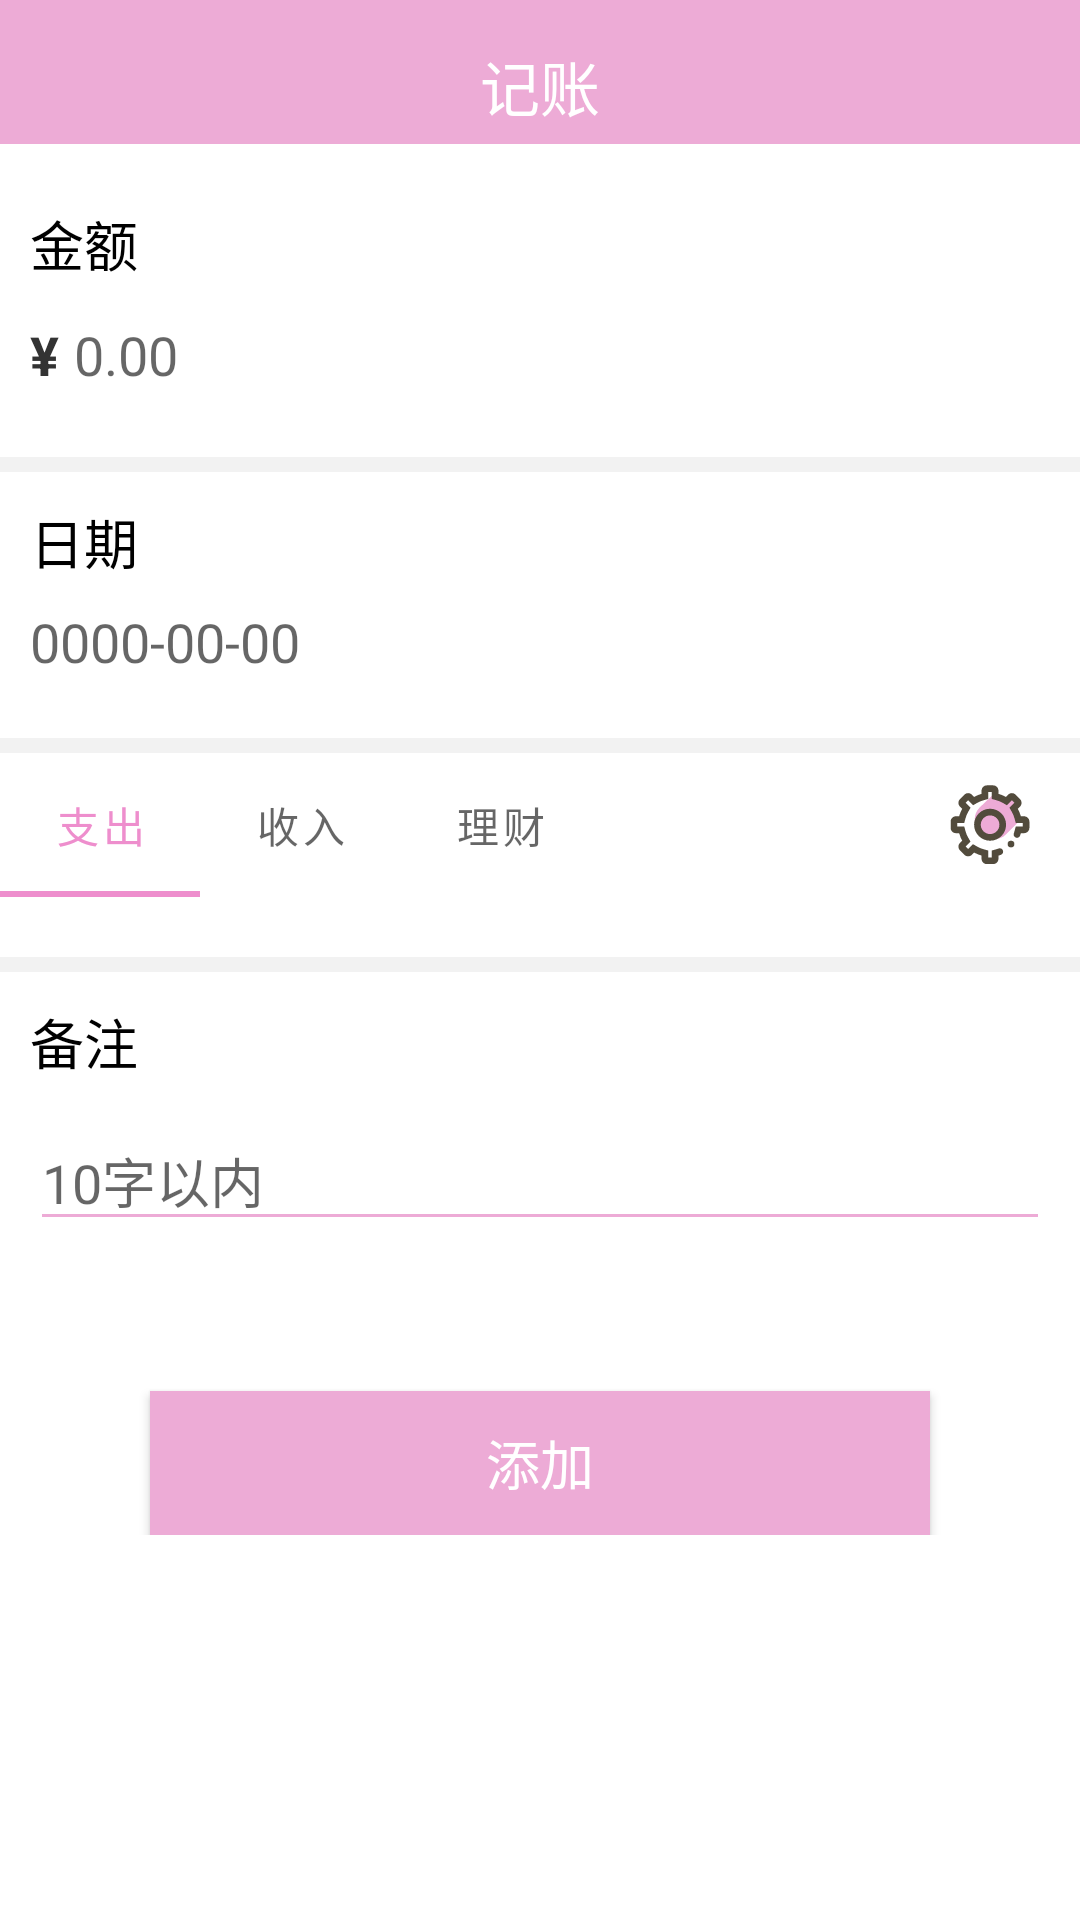

Here is an Android app screen rendered from its layout file. Give the layout XML and the strings, colors and styles it references.
<!-- AndroidManifest.xml: application theme AppTheme.NoActionBar -->
<!-- res/layout/activity_add.xml -->
<?xml version="1.0" encoding="utf-8"?>
<ScrollView xmlns:android="http://schemas.android.com/apk/res/android"
    xmlns:app="http://schemas.android.com/apk/res-auto"
    android:id="@+id/sc_parent"
    android:layout_width="match_parent"
    android:layout_height="match_parent"
    android:background="@color/white">

    <LinearLayout
        android:layout_width="match_parent"
        android:layout_height="match_parent"
        android:orientation="vertical"
        android:paddingBottom="50dp">

        <include layout="@layout/layout_title"/>

        <TextView
            android:layout_width="wrap_content"
            android:layout_height="wrap_content"
            android:layout_marginLeft="10dp"
            android:layout_marginTop="20dp"
            android:text="金额"
            android:textColor="@color/black"
            android:textSize="18dp" />

        <LinearLayout
            android:layout_width="match_parent"
            android:layout_height="48dp"
            android:layout_gravity="center_vertical"
            android:layout_marginHorizontal="10dp"
            android:layout_marginBottom="10dp"
            android:orientation="horizontal">

            <TextView
                android:layout_width="wrap_content"
                android:layout_height="match_parent"
                android:gravity="center_vertical"
                android:text="¥"
                android:textColor="@color/color_333333"
                android:textSize="18dp"
                android:textStyle="bold" />

            <TextView
                android:id="@+id/money"
                android:layout_width="match_parent"
                android:layout_height="match_parent"
                android:layout_marginLeft="5dp"
                android:background="@null"
                android:gravity="center_vertical"
                android:hint="0.00"
                android:textColor="@color/color_333333"
                android:textSize="18dp" />

        </LinearLayout>

        <View
            android:layout_width="match_parent"
            android:layout_height="5dp"
            android:background="@color/color_f2f2f2" />

        <TextView
            android:layout_width="wrap_content"
            android:layout_height="wrap_content"
            android:layout_marginTop="10dp"
            android:layout_marginLeft="10dp"
            android:text="日期"
            android:textColor="@color/black"
            android:textSize="18dp" />

        <TextView
            android:id="@+id/date"
            android:layout_width="match_parent"
            android:layout_height="wrap_content"
            android:layout_marginLeft="10dp"
            android:background="@null"
            android:gravity="center_vertical"
            android:hint="0000-00-00"
            android:textColor="@color/black"
            android:textSize="18dp"
            android:layout_marginTop="8dp"/>

        <View
            android:layout_width="match_parent"
            android:layout_height="5dp"
            android:background="@color/color_f2f2f2"
            android:layout_marginTop="20dp"/>

        <RelativeLayout
            android:layout_width="match_parent"
            android:layout_height="wrap_content">

            <com.google.android.material.tabs.TabLayout
                android:id="@+id/tab"
                android:layout_width="200dp"
                android:layout_height="48dp">

                <com.google.android.material.tabs.TabItem
                    android:id="@+id/out"
                    android:layout_width="wrap_content"
                    android:layout_height="wrap_content"
                    android:text="支出" />

                <com.google.android.material.tabs.TabItem
                    android:id="@+id/in"
                    android:layout_width="wrap_content"
                    android:layout_height="wrap_content"
                    android:text="收入" />

                <com.google.android.material.tabs.TabItem
                    android:id="@+id/manage"
                    android:layout_width="wrap_content"
                    android:layout_height="wrap_content"
                    android:text="理财" />
            </com.google.android.material.tabs.TabLayout>

            <ImageView
                android:id="@+id/iv_manage"
                android:layout_width="40dp"
                android:layout_height="40dp"
                android:src="@drawable/ic_shezhi"
                android:layout_alignParentRight="true"
                android:textColor="@color/white"
                android:layout_centerVertical="true"
                android:padding="5dp"
                android:layout_marginRight="10dp" />
        </RelativeLayout>

        <com.google.android.material.chip.ChipGroup
            android:id="@+id/chip_group"
            android:layout_marginTop="10dp"
            android:layout_width="match_parent"
            android:layout_height="wrap_content"
            android:paddingHorizontal="10dp"
            app:chipSpacingHorizontal="10dp"
            app:chipSpacingVertical="12dp"
            app:singleSelection="true">

        </com.google.android.material.chip.ChipGroup>

        <View
            android:layout_marginTop="10dp"
            android:layout_width="match_parent"
            android:layout_height="5dp"
            android:background="@color/color_f2f2f2" />

        <LinearLayout
            android:id="@+id/ll_remark"
            android:layout_width="match_parent"
            android:layout_height="wrap_content"
            android:orientation="vertical">

            <TextView
                android:layout_width="wrap_content"
                android:layout_height="wrap_content"
                android:layout_margin="10dp"
                android:text="备注"
                android:textColor="@color/black"
                android:textSize="18dp" />

            <EditText
                android:id="@+id/remark"
                android:layout_width="match_parent"
                android:layout_height="wrap_content"
                android:layout_marginHorizontal="10dp"
                android:gravity="center_vertical"
                android:hint="10字以内"
                android:textColor="@color/black"
                android:textSize="18dp"
                android:maxLength="10" />
        </LinearLayout>

        <LinearLayout
            android:id="@+id/ll_manage"
            android:layout_width="match_parent"
            android:layout_height="wrap_content"
            android:orientation="vertical"
            android:visibility="gone">

            <TextView
                android:layout_width="wrap_content"
                android:layout_height="wrap_content"
                android:layout_margin="10dp"
                android:text="产品名称"
                android:textColor="@color/black"
                android:textSize="18dp" />

            <EditText
                android:id="@+id/et_name"
                android:layout_width="match_parent"
                android:layout_height="wrap_content"
                android:layout_marginHorizontal="10dp"
                android:gravity="center_vertical"
                android:hint="产品名称"
                android:textColor="@color/black"
                android:textSize="18dp"
                android:cursorVisible="false"
                android:focusable="false"
                android:textIsSelectable="false"
                android:visibility="gone"/>

            <View
                android:layout_marginTop="10dp"
                android:layout_width="match_parent"
                android:layout_height="5dp"
                android:background="@color/color_f2f2f2" />

            <TextView
                android:layout_width="wrap_content"
                android:layout_height="wrap_content"
                android:layout_margin="10dp"
                android:text="渠道"
                android:textColor="@color/black"
                android:textSize="18dp" />

            <EditText
                android:id="@+id/et_channel"
                android:layout_width="match_parent"
                android:layout_height="wrap_content"
                android:layout_marginHorizontal="10dp"
                android:gravity="center_vertical"
                android:hint="渠道"
                android:textColor="@color/black"
                android:textSize="18dp"
                android:cursorVisible="false"
                android:focusable="false"
                android:textIsSelectable="false" />
        </LinearLayout>


        <android.widget.Button
            android:id="@+id/btn"
            android:layout_width="match_parent"
            android:layout_height="48dp"
            android:layout_marginHorizontal="50dp"
            android:layout_marginTop="50dp"
            android:text="添加"
            android:textSize="18dp"
            android:background="@color/color_light_pink"
            android:textColor="@color/white"/>
    </LinearLayout>
</ScrollView>
<!-- res/layout/layout_title.xml (included above) -->
<?xml version="1.0" encoding="utf-8"?>
<RelativeLayout xmlns:android="http://schemas.android.com/apk/res/android"
    android:id="@+id/parent"
    android:layout_width="match_parent"
    android:layout_height="48dp"
    android:background="@color/color_light_pink"
    android:gravity="center_vertical">

    <ImageView
        android:id="@+id/iv_back"
        android:layout_width="wrap_content"
        android:layout_height="wrap_content"
        android:padding="10dp"
        android:src="@drawable/ic_baseline_arrow_back_ios_24" />

    <TextView
        android:id="@+id/tv_title"
        android:layout_width="wrap_content"
        android:layout_height="wrap_content"
        android:layout_centerInParent="true"
        android:text="记账"
        android:textColor="@color/white"
        android:textSize="20dp" />

</RelativeLayout>
<!-- resources referenced by this layout -->
<resources>
  <color name="black">#000000</color>
  <color name="color_333333">#333333</color>
  <color name="color_f2f2f2">#f2f2f2</color>
  <color name="color_light_pink">#FFEDABD6</color>
  <color name="white">#FFFFFF</color>
  <!-- drawable ic_shezhi: vector/xml drawable (drawable, 2308 chars, omitted) -->
  <style name="AppTheme.NoActionBar">
          <item name="windowActionBar">false</item>
          <item name="windowNoTitle">true</item>
          <item name="android:screenOrientation">portrait</item>
          <item name="android:configChanges">orientation|keyboardHidden</item>
      </style>
</resources>
